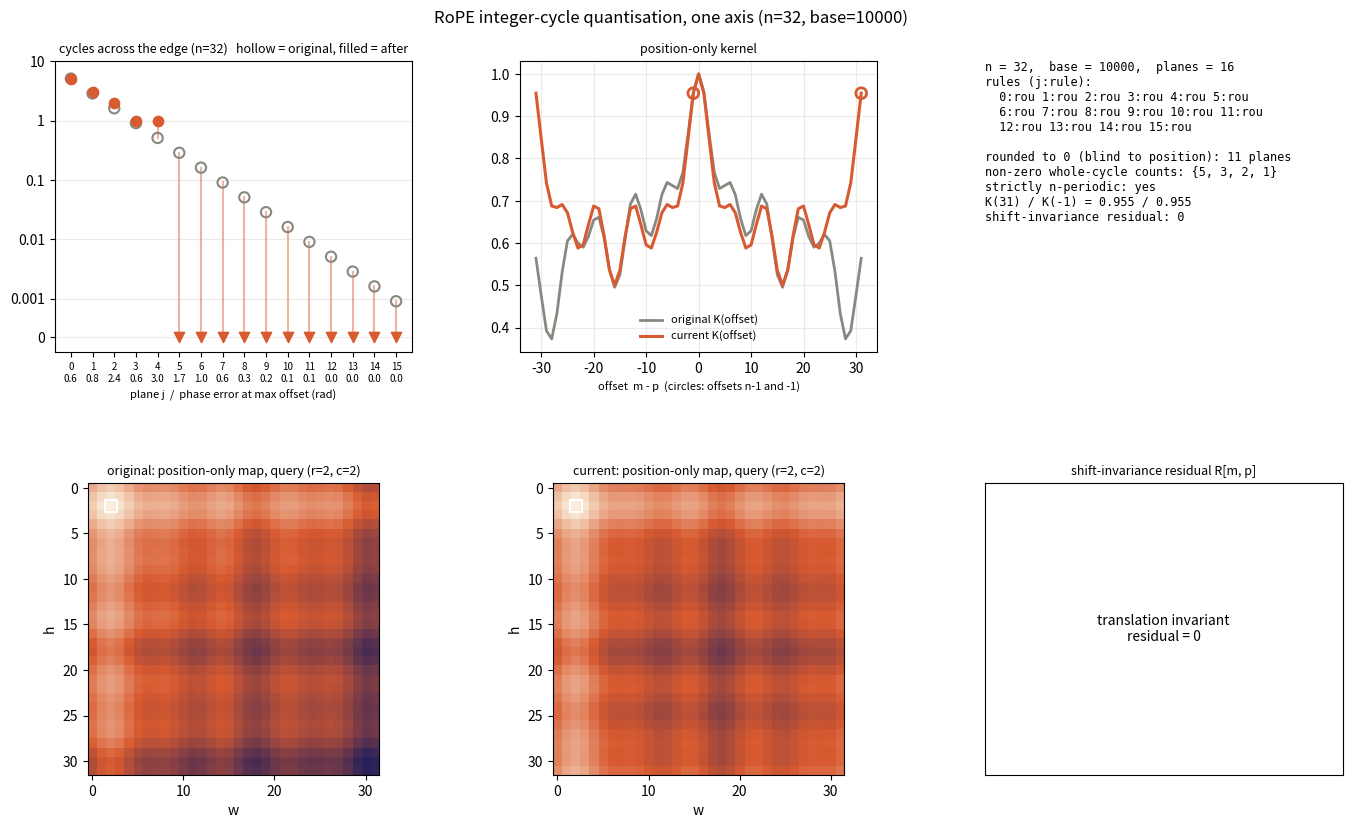

The matplotlib source for this figure:
#!/usr/bin/env python3
"""
rope_quant_viz.py - visualise integer-cycle quantisation of RoPE frequencies for ONE position axis.

Setup
-----
One axis has `n` positions (e.g. n=32 patches along h) and `planes` rotation planes
(head dim per axis = 2 * planes, e.g. 32 dims -> 16 planes). Plane j has frequency

    omega_j = base ** (-j / planes)          (rad per token)

and makes  cycles_j = omega_j * n / (2*pi)  turns across the edge.

Per-plane rule (same semantics as the `quantize` / `positions` helpers):
    round        k = round(cycles)         -> omega' = 2*pi*k/n   (k=0: plane is blind to position)
    fundamental  like round but k >= 1
    keep         omega unchanged (not n-periodic unless cycles happens to be an integer)
    cos / sin    omega unchanged, but the plane sees position bent onto a circle:
                 X(p) = (cos a + 1) n/2   or   Y(p) = (sin a + 1) n/2,  a = 2*pi*p/n
                 (n-periodic again, but NOT translation invariant)
    <integer>    that many cycles

Position-only kernel (amplitudes A_j = 1, content phases = 0):

    K(m, p) = mean_j cos( phi_j(m) - phi_j(p) ),   phi_j(p) = omega'_j * P_j(p)

2D map for a query patch (r, c):  v[h, w] = ( K(r, h) + K(c, w) ) / 2
(assumes the w axis uses the same rules as the h axis).

Examples
--------
    python rope_quant_viz.py                                  # n=32, base=10000, everything rounded
    python rope_quant_viz.py --n 64 --base 2000 --keep 7-15   # keep planes 7..15 at their original frequency
    python rope_quant_viz.py --keep-zero                      # keep the still-"round" planes that would round to 0 cycles
                                                              # (explicit --keep/--cos/--sin/--rules choices win over it)
    python rope_quant_viz.py --keep-zero --cos 8,10,12 --sin 9,11,13   # low planes bent onto a circle
    python rope_quant_viz.py --rules round,round,keep,...     # one rule per plane, comma separated
    python rope_quant_viz.py --interactive                    # tick boxes to choose keep / round, click maps to move the query

Requires: numpy, matplotlib.
"""
from __future__ import annotations

import argparse
import math
import textwrap

import numpy as np
import matplotlib.pyplot as plt
from matplotlib.colors import LinearSegmentedColormap

TWO_PI = 2 * math.pi
CORAL, TEAL, GRAY, PURPLE = "#D85A30", "#1D9E75", "#888780", "#7F77DD"
CMAP = LinearSegmentedColormap.from_list("rope", ["#26215C", "#D85A30", "#FAEEDA"])
CMAP_DIV = LinearSegmentedColormap.from_list("rope_div", ["#26215C", "#F5F5F0", "#D85A30"])
NAMED_RULES = ("round", "fundamental", "keep", "cos", "sin")
SPECIAL = ("cos", "sin")


# ----------------------------------------------------------------------------- core maths
def make_omega(base: float, planes: int) -> np.ndarray:
    return base ** (-np.arange(planes) / planes)


def quantize(omega: np.ndarray, n: int, rules: list[str]) -> np.ndarray:
    """Move each frequency onto one whose rotation repeats after n tokens (n*omega' = 2*pi*k)."""
    cycles = omega * n / TWO_PI
    out = []
    for c, r in zip(cycles, rules):
        if r == "round":
            k = math.floor(c + 0.5)
        elif r == "fundamental":
            k = max(math.floor(c + 0.5), 1)
        elif r in ("keep", "cos", "sin"):
            k = c
        else:
            k = float(int(r))
        out.append(k)
    return np.array(out) * TWO_PI / n


def positions(n: int, rules: list[str]) -> np.ndarray:
    """[n, planes]: what each plane multiplies its frequency with."""
    p = np.arange(n, dtype=float)
    a = p * TWO_PI / n
    cols = []
    for r in rules:
        if r == "cos":
            cols.append((np.cos(a) + 1) * n / 2)
        elif r == "sin":
            cols.append((np.sin(a) + 1) * n / 2)
        else:
            cols.append(p)
    return np.stack(cols, axis=-1)


def kernel_matrix(omega_q: np.ndarray, n: int, rules: list[str]) -> np.ndarray:
    """K[m, p] = mean over planes of cos(phi_j(m) - phi_j(p))."""
    phi = positions(n, rules) * omega_q
    return np.cos(phi[:, None, :] - phi[None, :, :]).mean(-1)


def kernel_delta(omega_q: np.ndarray, n: int):
    """Translation-invariant case: K as a function of the offset d = m - p, d in [-(n-1), n-1]."""
    d = np.arange(-(n - 1), n)
    return d, np.cos(np.outer(d, omega_q)).mean(1)


def residual(K: np.ndarray) -> np.ndarray:
    """K minus its average along each diagonal (m - p = const). Zero iff K is translation invariant."""
    n = K.shape[0]
    R = np.zeros_like(K)
    for k in range(-(n - 1), n):
        m = np.arange(max(0, k), min(n, n + k))
        p = m - k
        R[m, p] = K[m, p] - K[m, p].mean()
    return R


def map_2d(K: np.ndarray, r: int, c: int) -> np.ndarray:
    return (K[r, :][:, None] + K[c, :][None, :]) / 2


# ----------------------------------------------------------------------------- rule selection
def parse_idx(spec: str, planes: int) -> list[int]:
    out: list[int] = []
    for part in spec.split(","):
        part = part.strip()
        if not part:
            continue
        if "-" in part:
            a, b = part.split("-")
            out += list(range(int(a), int(b) + 1))
        else:
            out.append(int(part))
    bad = [i for i in out if not 0 <= i < planes]
    if bad:
        raise SystemExit(f"plane indices out of range 0..{planes - 1}: {bad}")
    return out


def build_rules(args, omega: np.ndarray) -> list[str]:
    planes = len(omega)
    rules = ["round"] * planes
    if args.rules:
        rules = [r.strip() for r in args.rules.split(",")]
        if len(rules) != planes:
            raise SystemExit(f"--rules has {len(rules)} entries, expected {planes}")
    for name in ("fundamental", "keep", "cos", "sin"):
        spec = getattr(args, name)
        if spec:
            for i in parse_idx(spec, planes):
                rules[i] = name
    if args.keep_zero:
        cyc = omega * args.n / TWO_PI
        for j, c in enumerate(cyc):
            if math.floor(c + 0.5) == 0 and rules[j] == "round":
                rules[j] = "keep"
    for r in rules:
        if r not in NAMED_RULES:
            int(r)  # raises ValueError for anything that is neither a rule name nor an integer
    return rules


# ----------------------------------------------------------------------------- drawing
def draw_freq(ax, omega, omega_q, n, rules):
    ax.clear()
    j = np.arange(len(omega))
    c = omega * n / TWO_PI
    cq = omega_q * n / TWO_PI
    floor = c.min() / 4
    ax.set_yscale("log")
    for jj in j:
        r = rules[jj]
        kept = r in ("keep", "cos", "sin")
        y = cq[jj] if cq[jj] > 1e-9 else floor
        if not kept:
            ax.plot([jj, jj], [c[jj], y], color=CORAL, alpha=0.45, lw=1.5, zorder=1)
        color = TEAL if r == "keep" else PURPLE if r in SPECIAL else CORAL
        marker = "v" if cq[jj] <= 1e-9 else "o"
        ax.scatter([jj], [y], s=28 if kept else 55, color=color, marker=marker, zorder=3)
    ax.scatter(j, c, s=55, facecolors="none", edgecolors=GRAY, linewidths=1.5, zorder=2, label="original")
    ticks = [t for t in (1e-3, 1e-2, 1e-1, 1, 10, 100) if floor < t < c.max() * 2]
    ax.set_yticks([floor] + ticks)
    ax.set_yticklabels(["0"] + [f"{t:g}" for t in ticks])
    ax.minorticks_off()
    ax.set_ylim(floor / 1.8, c.max() * 2)
    err = [abs(omega_q[i] - omega[i]) * (n - 1) if rules[i] not in SPECIAL else float("nan") for i in j]
    ax.set_xticks(j)
    ax.set_xticklabels([f"{i}\n{e:.1f}" if e == e else f"{i}\n-" for i, e in zip(j, err)], fontsize=7)
    ax.set_xlabel("plane j  /  phase error at max offset (rad)", fontsize=8)
    ax.set_title(f"cycles across the edge (n={n})   hollow = original, filled = after", fontsize=9)
    ax.grid(axis="y", alpha=0.25)


def draw_kernel(ax, omega, omega_q, n, rules, Ko, Kq, r):
    ax.clear()
    if not any(x in SPECIAL for x in rules):
        d, ko = kernel_delta(omega, n)
        _, kq = kernel_delta(omega_q, n)
        ax.plot(d, ko, color=GRAY, lw=2, label="original K(offset)")
        ax.plot(d, kq, color=CORAL, lw=2.2, label="current K(offset)")
        for dd in (n - 1, -1):
            ax.scatter([dd], [kq[dd + n - 1]], s=60, facecolors="none", edgecolors=CORAL, linewidths=2, zorder=3)
        ax.set_xlabel("offset  m - p  (circles: offsets n-1 and -1)", fontsize=8)
    else:
        x = np.arange(n)
        ax.plot(x, Ko[r], color=GRAY, lw=2, label=f"original K({r}, p)")
        ax.plot(x, Kq[r], color=CORAL, lw=2.2, label=f"current K({r}, p)")
        ax.axvline(r, color=GRAY, lw=1, ls="--")
        ax.set_xlabel(f"key position p   (query at m = {r}; kernel is no longer a function of m - p alone)", fontsize=8)
    ax.set_title("position-only kernel", fontsize=9)
    ax.legend(fontsize=8, frameon=False)
    ax.grid(alpha=0.25)


def draw_maps(ax0, ax1, Ko, Kq, r, c, n):
    vo, vq = map_2d(Ko, r, c), map_2d(Kq, r, c)
    vmin = min(vo.min(), vq.min())
    for ax, v, title in ((ax0, vo, "original"), (ax1, vq, "current")):
        ax.clear()
        ax.imshow(v, cmap=CMAP, vmin=vmin, vmax=1, extent=(-0.5, n - 0.5, n - 0.5, -0.5), interpolation="nearest")
        ax.plot([c], [r], "s", mfc="none", mec="white", ms=9, mew=1.6)
        ax.set_title(f"{title}: position-only map, query (r={r}, c={c})", fontsize=9)
        ax.set_xlabel("w")
        ax.set_ylabel("h")


def draw_resid(ax, Kq):
    ax.clear()
    R = residual(Kq)
    mx = float(np.abs(R).max())
    if mx < 1e-9:
        ax.text(0.5, 0.5, "translation invariant\nresidual = 0", ha="center", va="center", transform=ax.transAxes)
        ax.set_xticks([])
        ax.set_yticks([])
    else:
        ax.imshow(R, cmap=CMAP_DIV, vmin=-mx, vmax=mx, interpolation="nearest")
        ax.set_xlabel("p")
        ax.set_ylabel("m")
    ax.set_title("shift-invariance residual R[m, p]", fontsize=9)
    return float(np.sqrt((R ** 2).mean())), mx


def draw_text(ax, omega, omega_q, n, base, rules, Kq, rms, mx):
    ax.clear()
    ax.axis("off")
    cq = omega_q * n / TWO_PI
    c = omega * n / TWO_PI
    zero = [j for j, r in enumerate(rules) if r not in ("keep",) + SPECIAL and cq[j] < 0.5]
    ks = sorted({int(round(cq[j])) for j, r in enumerate(rules) if r not in ("keep",) + SPECIAL and cq[j] >= 0.5}, reverse=True)
    nonint = [j for j, r in enumerate(rules) if r == "keep" and abs(c[j] - round(c[j])) > 1e-9]
    if not any(x in SPECIAL for x in rules):
        _, kq = kernel_delta(omega_q, n)
        wrap = f"K({n - 1}) / K(-1) = {kq[-1]:.3f} / {kq[n - 2]:.3f}"
    else:
        wrap = f"K(0, {n - 1}) / K(0, 1) = {Kq[0, n - 1]:.3f} / {Kq[0, 1]:.3f}"
    tags = [f"{j}:{r[:3]}" for j, r in enumerate(rules)]
    rule_rows = ["  " + " ".join(tags[i:i + 6]) for i in range(0, len(tags), 6)]
    lines = [
        f"n = {n},  base = {base:g},  planes = {len(omega)}",
        "rules (j:rule):",
        *rule_rows,
        "",
        f"rounded to 0 (blind to position): {len(zero)} planes",
        f"non-zero whole-cycle counts: {{{', '.join(map(str, ks))}}}",
        ("strictly n-periodic: yes" if not nonint else f"strictly n-periodic: NO ({len(nonint)} kept plane(s) not whole cycles)"),
        wrap,
        ("shift-invariance residual: 0" if mx < 1e-9 else f"shift-invariance residual: rms {rms:.4f}, max {mx:.3f}"),
    ]
    body = "\n".join(textwrap.fill(l, 46, subsequent_indent="    ") if l.strip() and not l.startswith("  ") else l for l in lines)
    ax.text(0.0, 1.0, body, va="top", ha="left", fontsize=8.5, family="monospace", transform=ax.transAxes)


def render(axes, omega, n, base, rules, query):
    omega_q = quantize(omega, n, rules)
    Ko = kernel_matrix(omega, n, ["keep"] * len(omega))
    Kq = kernel_matrix(omega_q, n, rules)
    r, c = query
    draw_freq(axes["freq"], omega, omega_q, n, rules)
    draw_kernel(axes["kern"], omega, omega_q, n, rules, Ko, Kq, r)
    draw_maps(axes["m0"], axes["m1"], Ko, Kq, r, c, n)
    rms, mx = draw_resid(axes["res"], Kq)
    draw_text(axes["text"], omega, omega_q, n, base, rules, Kq, rms, mx)


def build_figure(left: float):
    fig = plt.figure(figsize=(14, 8.5))
    gs = fig.add_gridspec(2, 3, left=left, right=0.98, top=0.92, bottom=0.08, wspace=0.3, hspace=0.45)
    axes = {
        "freq": fig.add_subplot(gs[0, 0]),
        "kern": fig.add_subplot(gs[0, 1]),
        "text": fig.add_subplot(gs[0, 2]),
        "m0": fig.add_subplot(gs[1, 0]),
        "m1": fig.add_subplot(gs[1, 1]),
        "res": fig.add_subplot(gs[1, 2]),
    }
    return fig, axes


# ----------------------------------------------------------------------------- interactive mode
def run_interactive(args, omega, rules, query):
    from matplotlib.widgets import CheckButtons

    n = args.n
    fig, axes = build_figure(left=0.17)
    cyc = omega * n / TWO_PI
    labels = [f"j={j}   c={c:.2f}" for j, c in enumerate(cyc)]
    rax = fig.add_axes([0.01, 0.08, 0.13, 0.84])
    rax.set_title("checked = keep\nunchecked = round", fontsize=9)
    chk = CheckButtons(rax, labels, [r in ("keep",) + SPECIAL for r in rules])
    for lbl in chk.labels:
        lbl.set_fontsize(8)
    state = {"query": list(query)}

    def redraw(_=None):
        cur = ["keep" if s else "round" for s in chk.get_status()]
        render(axes, omega, n, args.base, cur, tuple(state["query"]))
        fig.canvas.draw_idle()

    def on_click(event):
        if event.inaxes in (axes["m0"], axes["m1"]) and event.xdata is not None:
            state["query"] = [int(min(n - 1, max(0, round(event.ydata)))), int(min(n - 1, max(0, round(event.xdata))))]
            redraw()

    chk.on_clicked(redraw)
    fig.canvas.mpl_connect("button_press_event", on_click)
    fig.suptitle("RoPE integer-cycle quantisation (interactive: tick planes to keep, click a map to move the query)", fontsize=11)
    redraw()
    plt.show()


# ----------------------------------------------------------------------------- main
def main(argv=None):
    ap = argparse.ArgumentParser(description="Visualise integer-cycle quantisation of RoPE frequencies for one axis.")
    ap.add_argument("--n", type=int, default=32, help="edge length in tokens (default 32)")
    ap.add_argument("--base", type=float, default=10000, help="RoPE base theta (default 10000)")
    ap.add_argument("--planes", type=int, default=16, help="rotation planes per axis = dims/2 (default 16)")
    ap.add_argument("--rules", help="one rule per plane, comma separated (round|fundamental|keep|cos|sin|<int>)")
    ap.add_argument("--keep", help="planes to keep at original frequency, e.g. '5-15,2'")
    ap.add_argument("--fundamental", help="planes to round with k >= 1")
    ap.add_argument("--cos", help="planes using the cos circle coordinate")
    ap.add_argument("--sin", help="planes using the sin circle coordinate")
    ap.add_argument("--keep-zero", action="store_true", help="keep every plane that would round to 0 cycles")
    ap.add_argument("--query", help="'row,col' of the query patch in the 2D maps (default n/16,n/16)")
    ap.add_argument("--out", default="rope_quant.png", help="output image path (default rope_quant.png)")
    ap.add_argument("--dpi", type=int, default=150)
    ap.add_argument("--show", action="store_true", help="also open a window")
    ap.add_argument("--interactive", action="store_true", help="tick boxes to choose keep/round (needs a GUI backend)")
    args = ap.parse_args(argv)

    omega = make_omega(args.base, args.planes)
    rules = build_rules(args, omega)
    if args.query:
        r, c = (int(x) for x in args.query.split(","))
    else:
        r = c = max(0, round(args.n / 16))
    query = (min(args.n - 1, max(0, r)), min(args.n - 1, max(0, c)))

    if args.interactive:
        run_interactive(args, omega, rules, query)
        return

    fig, axes = build_figure(left=0.06)
    render(axes, omega, args.n, args.base, rules, query)
    fig.suptitle(f"RoPE integer-cycle quantisation, one axis (n={args.n}, base={args.base:g})", fontsize=12)
    fig.savefig(args.out, dpi=args.dpi)
    print(f"saved {args.out}")
    if args.show:
        plt.show()


if __name__ == "__main__":
    main()
